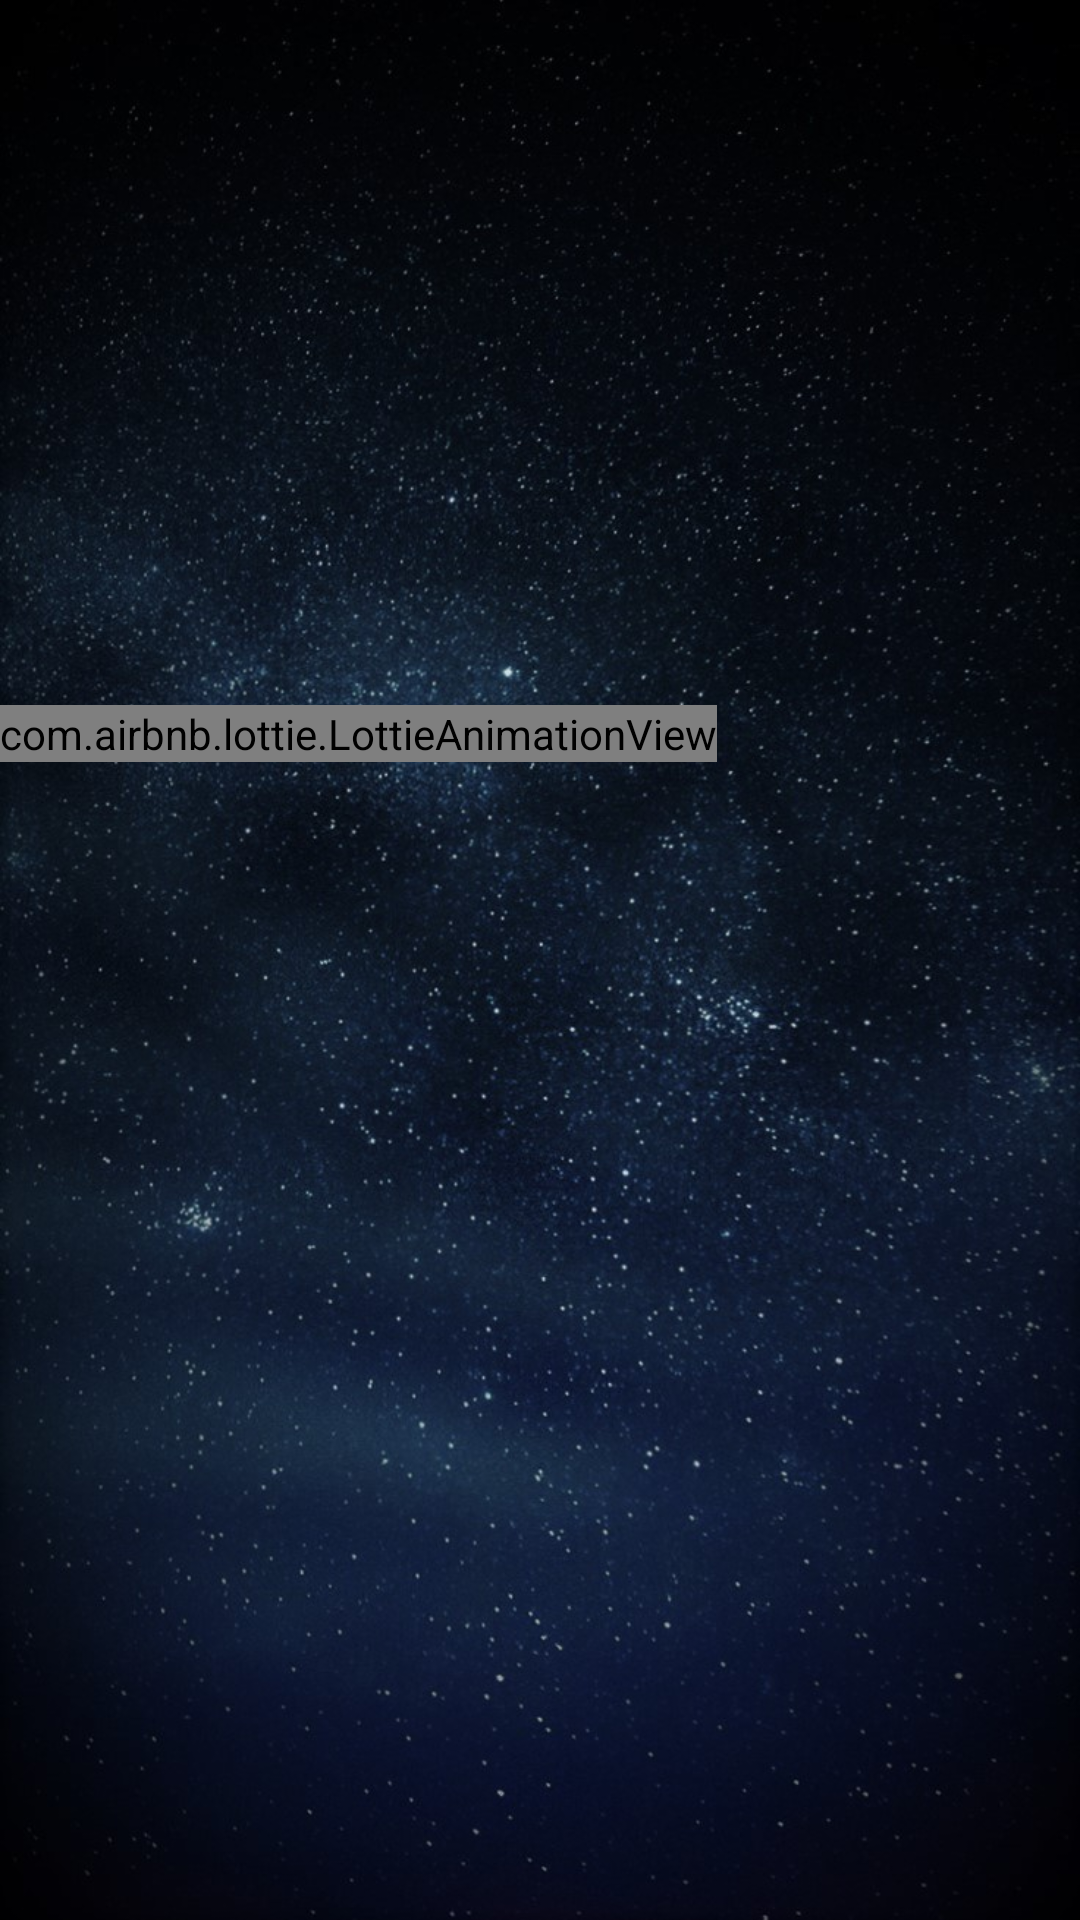

The Android layout XML behind this screen, and the referenced resources:
<!-- AndroidManifest.xml: application theme Theme.DeepSleep -->
<!-- res/layout/activity_alarm.xml -->
<?xml version="1.0" encoding="utf-8"?>
<androidx.constraintlayout.widget.ConstraintLayout
    xmlns:android="http://schemas.android.com/apk/res/android"
    xmlns:app="http://schemas.android.com/apk/res-auto"
    xmlns:tools="http://schemas.android.com/tools"
    android:layout_width="match_parent"
    android:layout_height="match_parent"
    tools:context=".alarm.AlarmActivity"
    android:background="@drawable/stars1">

    <com.airbnb.lottie.LottieAnimationView
        android:id="@+id/alarm_animation"
        android:layout_width="wrap_content"
        android:layout_height="wrap_content"
        app:lottie_rawRes="@raw/bell"
        app:lottie_autoPlay="true"
        app:lottie_loop="true"

        app:layout_constraintTop_toTopOf="parent"
        app:layout_constraintLeft_toLeftOf="parent"
        app:layout_constraintBottom_toTopOf="@id/linear_layout"/>

    <Button
        android:id="@+id/question"
        android:text="22 + 33 = ?"
        android:textSize="@dimen/button_morning_test_text_size"
        android:layout_width="wrap_content"
        android:layout_height="wrap_content"
        android:layout_marginBottom="@dimen/button_answers_margins"
        android:clickable="false"
        android:visibility="invisible"

        app:layout_constraintLeft_toLeftOf="parent"
        app:layout_constraintRight_toRightOf="parent"
        app:layout_constraintBottom_toTopOf="@id/linear_layout"

        style="@style/Widget.MaterialComponents.Button"

        android:backgroundTint="@color/secondaryColor"
        />

    <Button
        android:id="@+id/stop"
        android:text="@string/stop_alarm_label"
        android:textSize="24sp"
        android:layout_width="wrap_content"
        android:layout_height="wrap_content"
        android:padding="15dp"
        android:visibility="invisible"

        app:layout_constraintLeft_toLeftOf="parent"
        app:layout_constraintRight_toRightOf="parent"
        app:layout_constraintBottom_toTopOf="@id/linear_layout"

        style="@style/Widget.MaterialComponents.Button"

        android:backgroundTint="@color/secondaryColor"
        />


    <androidx.constraintlayout.widget.ConstraintLayout
        android:id="@+id/linear_layout"
        android:layout_width="match_parent"
        android:layout_height="wrap_content"
        android:layout_marginBottom="@dimen/bottom_margin_answers"
        android:layout_marginTop="@dimen/button_answers_margins"

        app:layout_constraintLeft_toLeftOf="parent"
        app:layout_constraintRight_toRightOf="parent"
        app:layout_constraintBottom_toBottomOf="parent">


        <Button
            android:id="@+id/first_answer"
            android:layout_width="wrap_content"
            android:layout_height="wrap_content"
            android:text="53"
            android:textSize="@dimen/button_morning_test_text_size"
            android:visibility="invisible"

            style="@style/Widget.MaterialComponents.Button"
            android:backgroundTint="@color/secondaryColor"

            app:layout_constraintLeft_toLeftOf="parent"
            app:layout_constraintBottom_toBottomOf="parent"
            app:layout_constraintRight_toLeftOf="@id/second_answer"
            />
        <Button
            android:id="@+id/second_answer"
            android:layout_width="wrap_content"
            android:layout_height="wrap_content"
            android:text="17"
            android:textSize="@dimen/button_morning_test_text_size"
            android:visibility="invisible"

            style="@style/Widget.MaterialComponents.Button"
            android:backgroundTint="@color/secondaryColor"

            app:layout_constraintLeft_toRightOf="@id/first_answer"
            app:layout_constraintBottom_toBottomOf="parent"
            app:layout_constraintRight_toLeftOf="@id/third_answer"
            />
        <Button
            android:id="@+id/third_answer"
            android:layout_width="wrap_content"
            android:layout_height="wrap_content"
            android:text="55"
            android:textSize="@dimen/button_morning_test_text_size"
            android:visibility="invisible"

            style="@style/Widget.MaterialComponents.Button"
            android:backgroundTint="@color/secondaryColor"

            app:layout_constraintLeft_toRightOf="@id/second_answer"
            app:layout_constraintBottom_toBottomOf="parent"
            app:layout_constraintRight_toRightOf="parent"
            />
    </androidx.constraintlayout.widget.ConstraintLayout>

</androidx.constraintlayout.widget.ConstraintLayout>
<!-- resources referenced by this layout -->
<resources>
  <color name="secondaryColor">#9fa8da</color>
  <dimen name="bottom_margin_answers">100sp</dimen>
  <dimen name="button_answers_margins">60sp</dimen>
  <dimen name="button_morning_test_text_size">32sp</dimen>
  <!-- drawable stars1: jpg bitmap (drawable, 198260 bytes) -->
  <string name="stop_alarm_label">STOP</string>
  <style name="Theme.DeepSleep" parent="Theme.MaterialComponents.DayNight.NoActionBar">
          
          <item name="colorPrimary">@color/primaryColor</item>
          <item name="colorPrimaryVariant">@color/primaryLightColor</item>
          <item name="colorOnPrimary">@color/primaryTextColor</item>
  
          
          <item name="colorSecondary">@color/secondaryColor</item>
          <item name="colorSecondaryVariant">@color/secondaryLightColor</item>
          <item name="colorOnSecondary">@color/secondaryTextColor</item>
  
          
          <item name="android:statusBarColor" tools:targetApi="l">?attr/colorPrimaryVariant</item>
          
  
  
      </style>
  <color name="primaryColor">#c5cae9</color>
  <color name="primaryLightColor">#f8fdff</color>
  <color name="primaryTextColor">#000000</color>
  <color name="secondaryLightColor">#d1d9ff</color>
  <color name="secondaryTextColor">#000000</color>
</resources>
